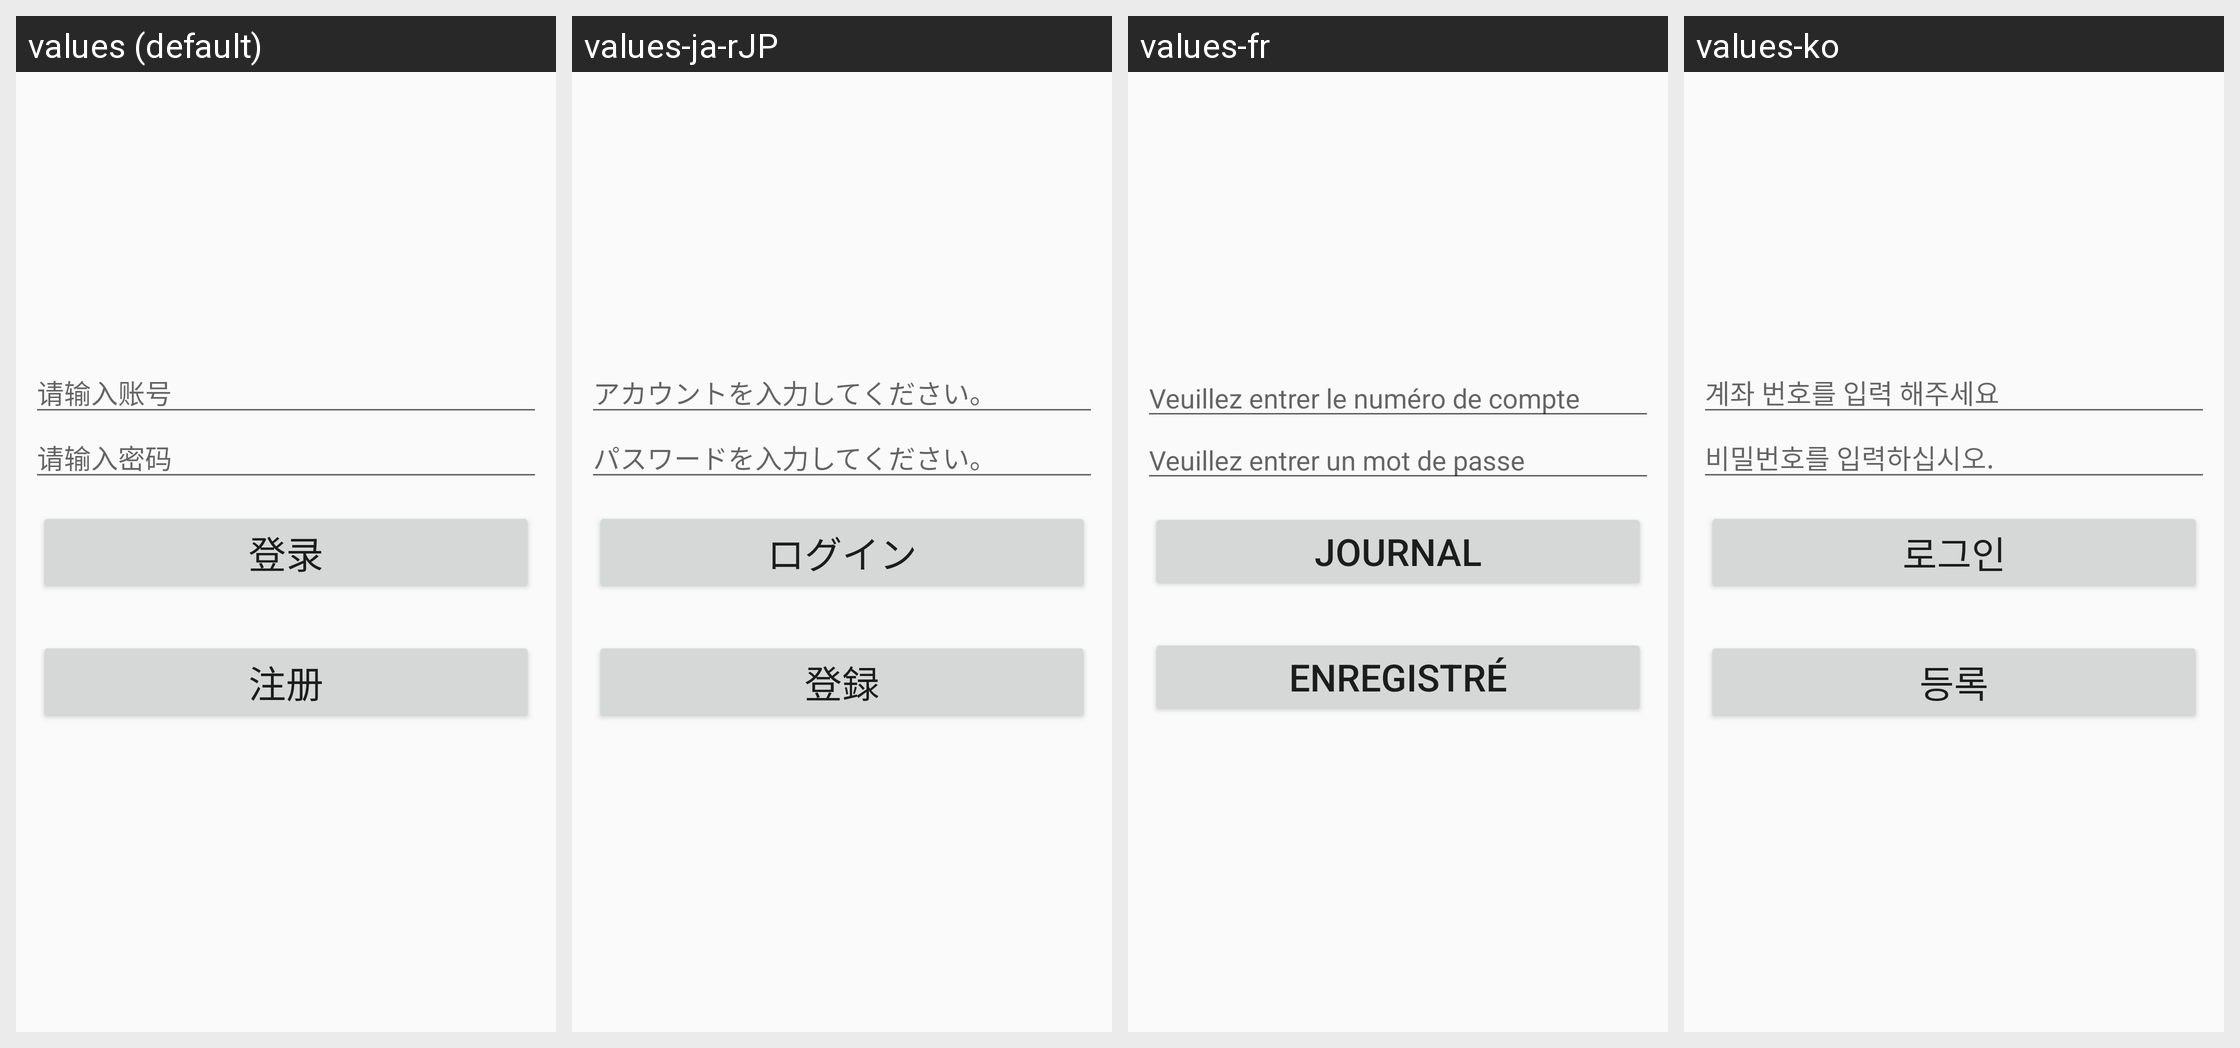

For this localized Android screen grid, give each drawn string resource with its value in every locale shown.
Android screen res/layout/activity_login.xml rendered under 4 locales, left to right: values (default), values-ja-rJP, values-fr, values-ko. Device: Nexus 5 (rendered at 1080×1920; each locale shown at half size, 540×960, under a caption strip naming it); theme AppTheme.
Other locales in the repository, not shown: values-de, values-en, values-zh-rTW.
Strings drawn on this screen, with the default value and each locale's value (text and hints the layout hard-codes, and strings that could not be matched under every locale, appear in the picture but are not listed):

username
  values: 请输入账号
  values-ja-rJP: アカウントを入力してください。
  values-fr: Veuillez entrer le numéro de compte
  values-ko: 계좌 번호를 입력 해주세요

password
  values: 请输入密码
  values-ja-rJP: パスワードを入力してください。
  values-fr: Veuillez entrer un mot de passe
  values-ko: 비밀번호를 입력하십시오.

login
  values: 登录
  values-ja-rJP: ログイン
  values-fr: Journal
  values-ko: 로그인

register
  values: 注册
  values-ja-rJP: 登録
  values-fr: Enregistré
  values-ko: 등록
